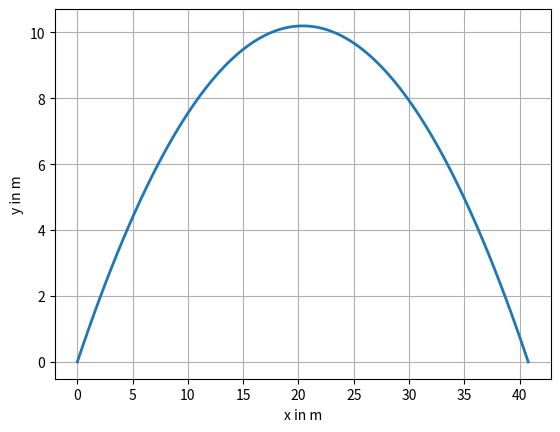

The script that saved this image:
#16_parameter_wurf.py
import numpy as np
import matplotlib.pyplot as plt
g=9.81
v0=20
alpha=45
alpha=np.radians(alpha)
tmax=2*v0*np.sin(alpha)/g
t=np.linspace(0,tmax,100)
#Parametergleichungen
x=v0*np.cos(alpha)*t
y=v0*np.sin(alpha)*t-0.5*g*t**2
#Darstellung
fig, ax=plt.subplots()
ax.plot(x,y,linewidth=2)
ax.set(xlabel='x in m',ylabel='y in m')
ax.grid(True)
plt.show()